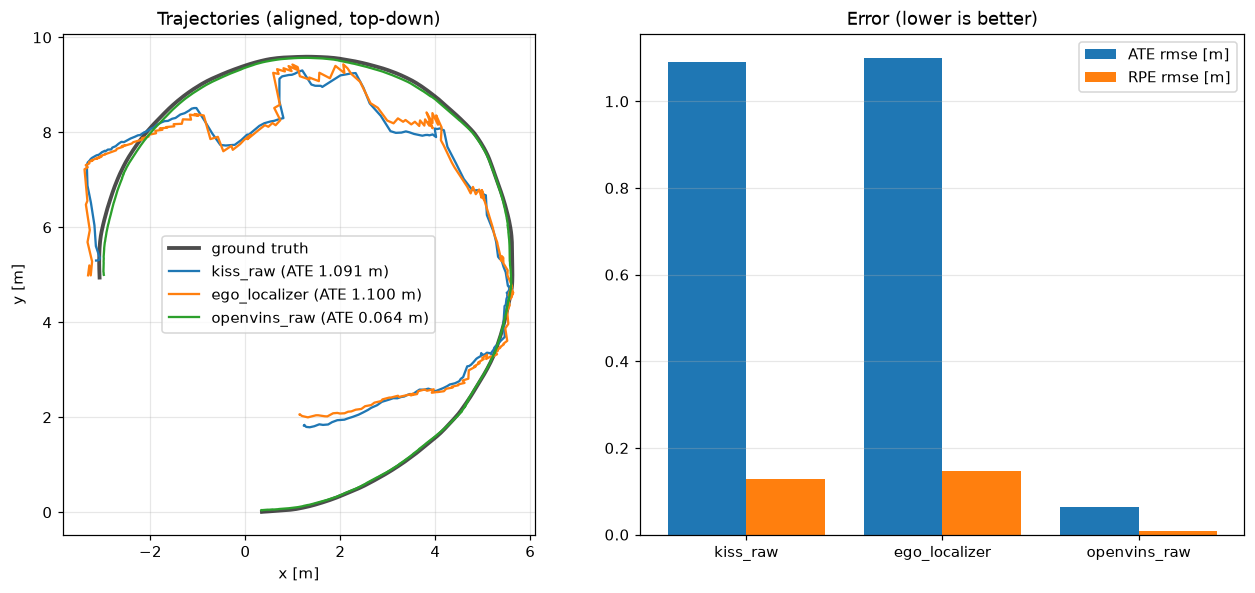

The table this chart was drawn from, first rows:
t, gt_x, gt_y, kiss_x, kiss_y, ov_x, ov_y, ego_x, ego_y
0.000, 0.3482, 0.0068, -0.0119, 0.0741, -0.2981, -0.0178, -0.0025, 0.0539
0.022, 0.3486, 0.0068, -0.0269, 0.0661, -0.2959, -0.0181, -0.0018, 0.0540
0.042, 0.3492, 0.0068, -0.0269, 0.0661, -0.2949, -0.0182, -0.0056, 0.0508
0.064, 0.3507, 0.0071, -0.0269, 0.0661, -0.2939, -0.0185, -0.0056, 0.0508
0.086, 0.3517, 0.0072, -0.0269, 0.0661, -0.2953, -0.0185, -0.0050, 0.0508
0.106, 0.3542, 0.0076, -0.0269, 0.0661, -0.2957, -0.0189, -0.0044, 0.0509
0.130, 0.3559, 0.0078, -0.0269, 0.0661, -0.2967, -0.0194, -0.0044, 0.0509
0.152, 0.3576, 0.0080, -0.0269, 0.0661, -0.2981, -0.0199, -0.0038, 0.0510
0.174, 0.3618, 0.0085, -0.0269, 0.0661, -0.2998, -0.0204, -0.0032, 0.0510
0.196, 0.3659, 0.0088, -0.0269, 0.0661, -0.3087, -0.0184, -0.0032, 0.0510
0.218, 0.3700, 0.0091, -0.0116, 0.0698, -0.3119, -0.0189, -0.0025, 0.0511
0.240, 0.3746, 0.0095, -0.0116, 0.0698, -0.3155, -0.0193, -0.0020, 0.0512
0.260, 0.3782, 0.0097, -0.0116, 0.0698, -0.3194, -0.0198, -0.0020, 0.0512
0.282, 0.3851, 0.0102, -0.0116, 0.0698, -0.3237, -0.0203, -0.0013, 0.0512
0.304, 0.3920, 0.0106, -0.0116, 0.0698, -0.3315, -0.0215, -0.0007, 0.0513
0.324, 0.3966, 0.0109, -0.0116, 0.0698, -0.3367, -0.0221, -0.0007, 0.0513
0.346, 0.4021, 0.0113, -0.0116, 0.0698, -0.3451, -0.0231, -0.0002, 0.0514
0.368, 0.4072, 0.0116, -0.0116, 0.0698, -0.3511, -0.0239, 0.0005, 0.0514
0.388, 0.4180, 0.0123, -0.0116, 0.0698, -0.3627, -0.0229, 0.0005, 0.0514
0.410, 0.4238, 0.0127, -0.0116, 0.0698, -0.3697, -0.0236, 0.0011, 0.0515
0.430, 0.4297, 0.0130, -0.0116, 0.0698, -0.3770, -0.0243, 0.0011, 0.0515
0.452, 0.4424, 0.0138, -0.0116, 0.0698, -0.3847, -0.0251, 0.0017, 0.0516
0.474, 0.4490, 0.0143, -0.0116, 0.0698, -0.3927, -0.0259, 0.0023, 0.0516
0.494, 0.4585, 0.0149, 0.0195, 0.0305, -0.4014, -0.0268, 0.0023, 0.0516
0.516, 0.4647, 0.0153, 0.0195, 0.0305, -0.4144, -0.0281, 0.0379, 0.0221
0.538, 0.4803, 0.0164, 0.0195, 0.0305, -0.4233, -0.0291, 0.0389, 0.0217
0.558, 0.4888, 0.0170, 0.0195, 0.0305, -0.4324, -0.0301, 0.0389, 0.0217
0.580, 0.4955, 0.0175, 0.0195, 0.0305, -0.4493, -0.0287, 0.0401, 0.0214
0.602, 0.5111, 0.0186, 0.0195, 0.0305, -0.4590, -0.0296, 0.0412, 0.0210
0.622, 0.5190, 0.0192, 0.0195, 0.0305, -0.4687, -0.0306, 0.0412, 0.0210
0.644, 0.5289, 0.0199, 0.0195, 0.0305, -0.4786, -0.0316, 0.0422, 0.0207
0.666, 0.5420, 0.0208, 0.0195, 0.0305, -0.4935, -0.0331, 0.0422, 0.0207
0.686, 0.5502, 0.0214, 0.0195, 0.0305, -0.5024, -0.0337, 0.0433, 0.0203
0.708, 0.5635, 0.0223, 0.0195, 0.0305, -0.5123, -0.0347, 0.0445, 0.0200
0.728, 0.5696, 0.0227, 0.0896, 0.0078, -0.5224, -0.0356, 0.0445, 0.0200
0.750, 0.5863, 0.0239, 0.0896, 0.0078, -0.5324, -0.0365, 0.1378, -0.0050
0.772, 0.5936, 0.0243, 0.0896, 0.0078, -0.5426, -0.0375, 0.1402, -0.0058
0.792, 0.6073, 0.0252, 0.0896, 0.0078, -0.5545, -0.0346, 0.1402, -0.0058
0.814, 0.6146, 0.0257, 0.0896, 0.0078, -0.5647, -0.0353, 0.1426, -0.0065
0.836, 0.6327, 0.0269, 0.0896, 0.0078, -0.5800, -0.0365, 0.1449, -0.0071
0.856, 0.6401, 0.0274, 0.0896, 0.0078, -0.5902, -0.0372, 0.1449, -0.0071
0.878, 0.6476, 0.0279, 0.0896, 0.0078, -0.6004, -0.0380, 0.1473, -0.0078
0.900, 0.6614, 0.0287, 0.0896, 0.0078, -0.6172, -0.0404, 0.1473, -0.0078
0.920, 0.6751, 0.0296, 0.1876, 0.0087, -0.6274, -0.0411, 0.1498, -0.0085
0.942, 0.6867, 0.0303, 0.1876, 0.0087, -0.6376, -0.0418, 0.1520, -0.0092
0.962, 0.6920, 0.0307, 0.1876, 0.0087, -0.6478, -0.0425, 0.1520, -0.0092
0.984, 0.7089, 0.0317, 0.1876, 0.0087, -0.6617, -0.0466, 0.1545, -0.0099
1.006, 0.7152, 0.0321, 0.1876, 0.0087, -0.6717, -0.0474, 0.1569, -0.0106
1.026, 0.7321, 0.0332, 0.1876, 0.0087, -0.6817, -0.0482, 0.1569, -0.0106
1.048, 0.7405, 0.0337, 0.1876, 0.0087, -0.6917, -0.0490, 0.1592, -0.0113
1.070, 0.7500, 0.0344, 0.1876, 0.0087, -0.7017, -0.0498, 0.1616, -0.0120
1.090, 0.7648, 0.0353, 0.1876, 0.0087, -0.7131, -0.0504, 0.1616, -0.0120
1.112, 0.7742, 0.0360, 0.1876, 0.0087, -0.7230, -0.0513, 0.1640, -0.0127
1.134, 0.7827, 0.0366, 0.2998, 0.0262, -0.7330, -0.0522, 0.3315, 0.0242
1.154, 0.7921, 0.0373, 0.2998, 0.0262, -0.7429, -0.0530, 0.3315, 0.0242
1.176, 0.8111, 0.0387, 0.2998, 0.0262, -0.7577, -0.0544, 0.3363, 0.0241
1.198, 0.8174, 0.0392, 0.2998, 0.0262, -0.7701, -0.0550, 0.3363, 0.0241
1.218, 0.8258, 0.0398, 0.2998, 0.0262, -0.7801, -0.0560, 0.3411, 0.0239
1.240, 0.8437, 0.0413, 0.2998, 0.0262, -0.7900, -0.0570, 0.3456, 0.0237
1.260, 0.8531, 0.0421, 0.2998, 0.0262, -0.7999, -0.0580, 0.3456, 0.0237
... 2,106 more rows
